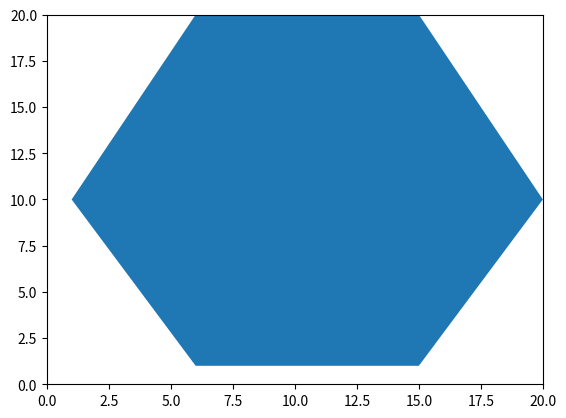

Write the Python code that produced this figure.
import matplotlib.pyplot as plt
from matplotlib.patches  import Polygon
import numpy as np


plt.xlim(0, 20)
plt.ylim(0,20)
plt.fill([1, 6, 15,20,15,6], [10, 1, 1,10,20,20])
plt.show()
